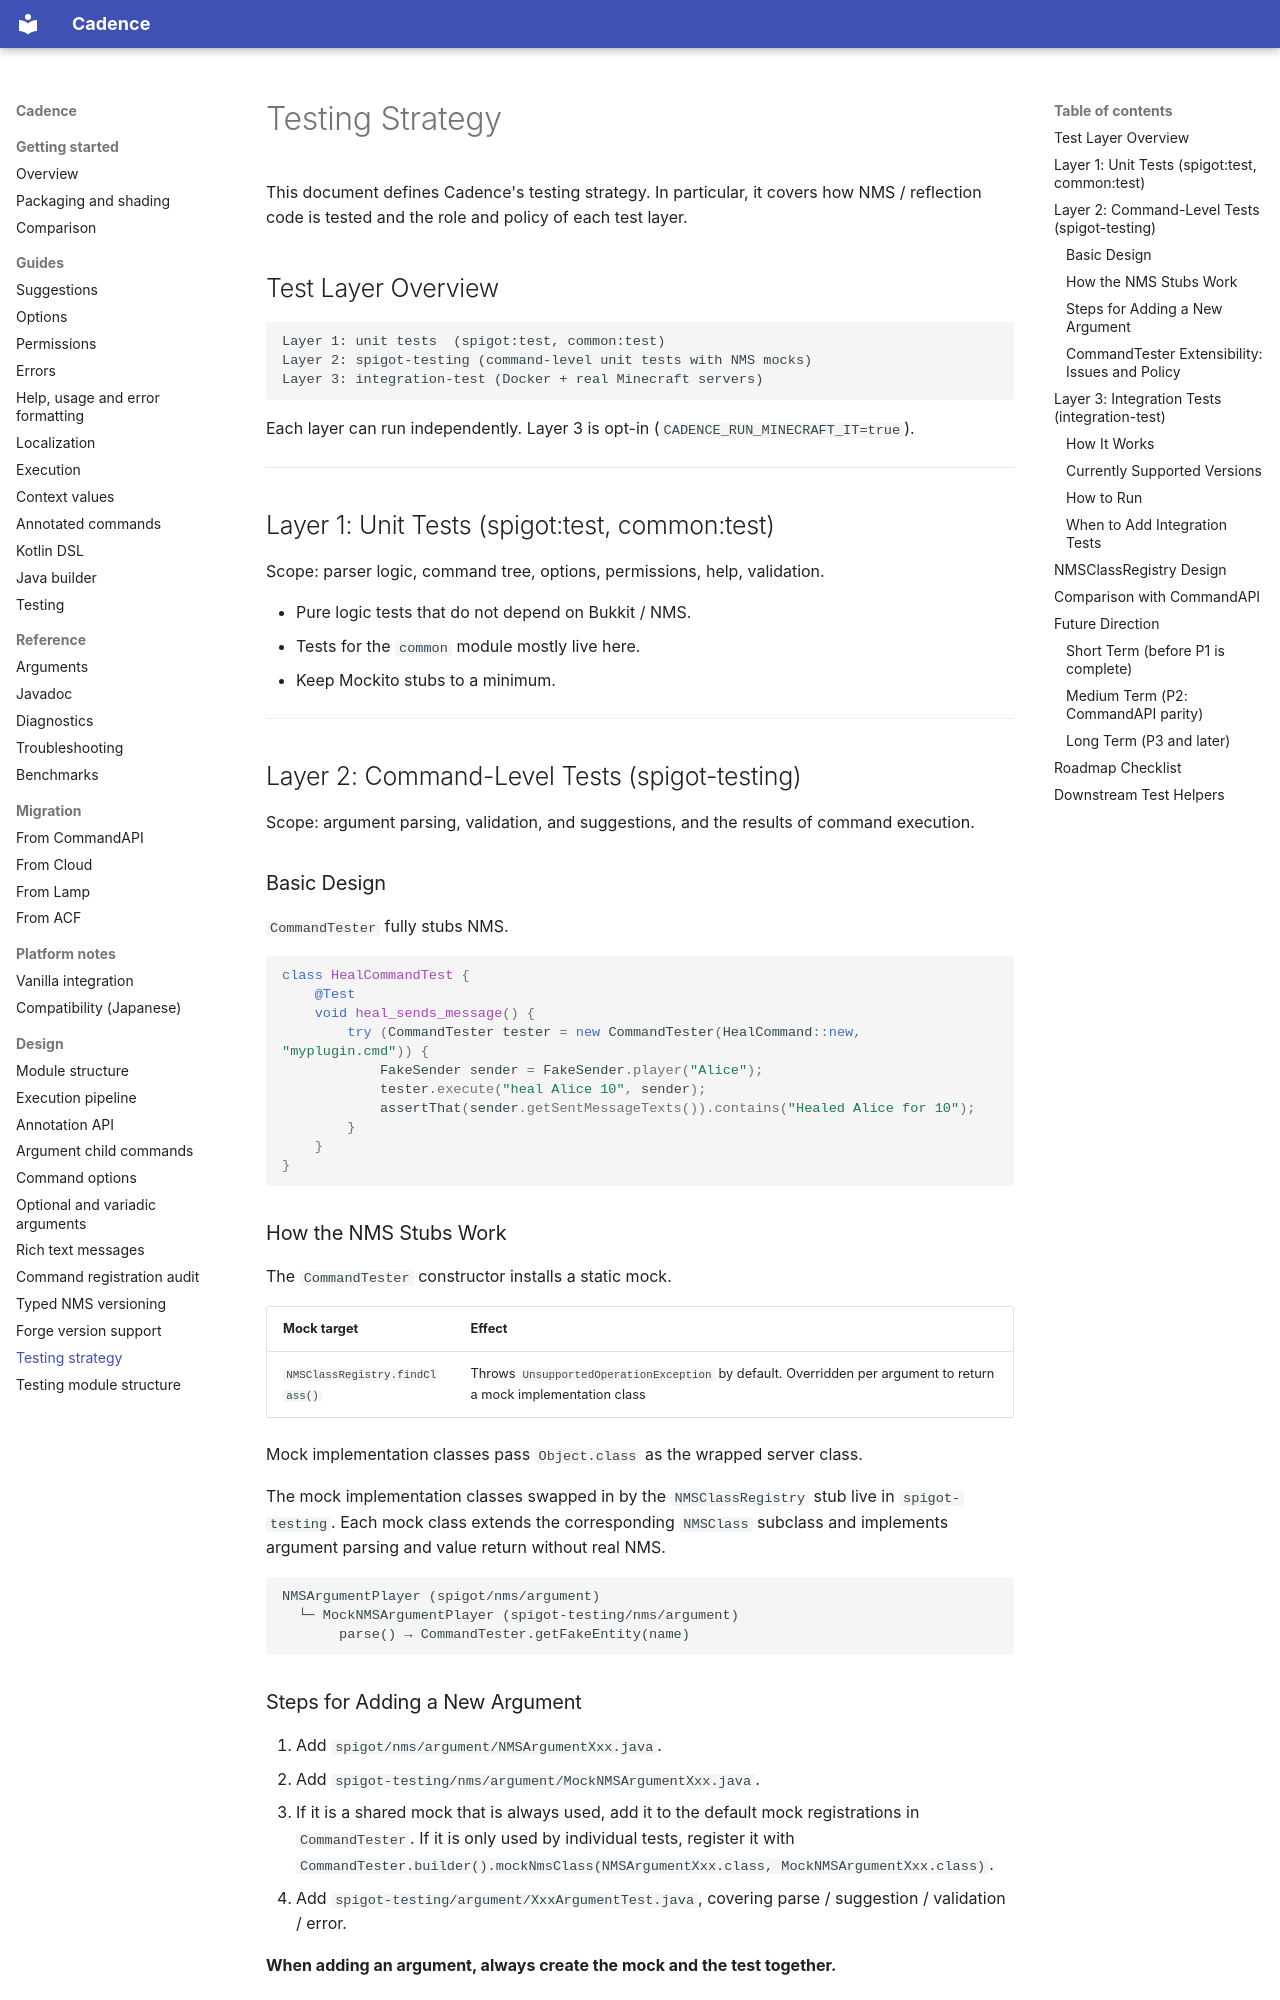

repository: Maru32768/CommandLib · page: design/testing-strategy/index.html · generator: mkdocs

# Testing Strategy

This document defines Cadence's testing strategy. In particular, it covers how NMS / reflection code is tested and the role and policy of each test layer.

## Test Layer Overview

```
Layer 1: unit tests  (spigot:test, common:test)
Layer 2: spigot-testing (command-level unit tests with NMS mocks)
Layer 3: integration-test (Docker + real Minecraft servers)
```

Each layer can run independently. Layer 3 is opt-in (`CADENCE_RUN_MINECRAFT_IT=true`).

---

## Layer 1: Unit Tests (spigot:test, common:test)

Scope: parser logic, command tree, options, permissions, help, validation.

- Pure logic tests that do not depend on Bukkit / NMS.
- Tests for the `common` module mostly live here.
- Keep Mockito stubs to a minimum.

---

## Layer 2: Command-Level Tests (spigot-testing)

Scope: argument parsing, validation, and suggestions, and the results of command execution.

### Basic Design

`CommandTester` fully stubs NMS.

```java
class HealCommandTest {
    @Test
    void heal_sends_message() {
        try (CommandTester tester = new CommandTester(HealCommand::new, "myplugin.cmd")) {
            FakeSender sender = FakeSender.player("Alice");
            tester.execute("heal Alice 10", sender);
            assertThat(sender.getSentMessageTexts()).contains("Healed Alice for 10");
        }
    }
}
```

### How the NMS Stubs Work

The `CommandTester` constructor installs a static mock.

| Mock target | Effect |
|---|---|
| `NMSClassRegistry.findClass()` | Throws `UnsupportedOperationException` by default. Overridden per argument to return a mock implementation class |

Mock implementation classes pass `Object.class` as the wrapped server class.

The mock implementation classes swapped in by the `NMSClassRegistry` stub live in `spigot-testing`.
Each mock class extends the corresponding `NMSClass` subclass and implements argument parsing and value return without real NMS.

```
NMSArgumentPlayer (spigot/nms/argument)
  └─ MockNMSArgumentPlayer (spigot-testing/nms/argument)
       parse() → CommandTester.getFakeEntity(name)
```

### Steps for Adding a New Argument

1. Add `spigot/nms/argument/NMSArgumentXxx.java`.
2. Add `spigot-testing/nms/argument/MockNMSArgumentXxx.java`.
3. If it is a shared mock that is always used, add it to the default mock registrations in `CommandTester`. If it is only used by individual tests, register it with `CommandTester.builder().mockNmsClass(NMSArgumentXxx.class, MockNMSArgumentXxx.class)`.
4. Add `spigot-testing/argument/XxxArgumentTest.java`, covering parse / suggestion / validation / error.

**When adding an argument, always create the mock and the test together.**
